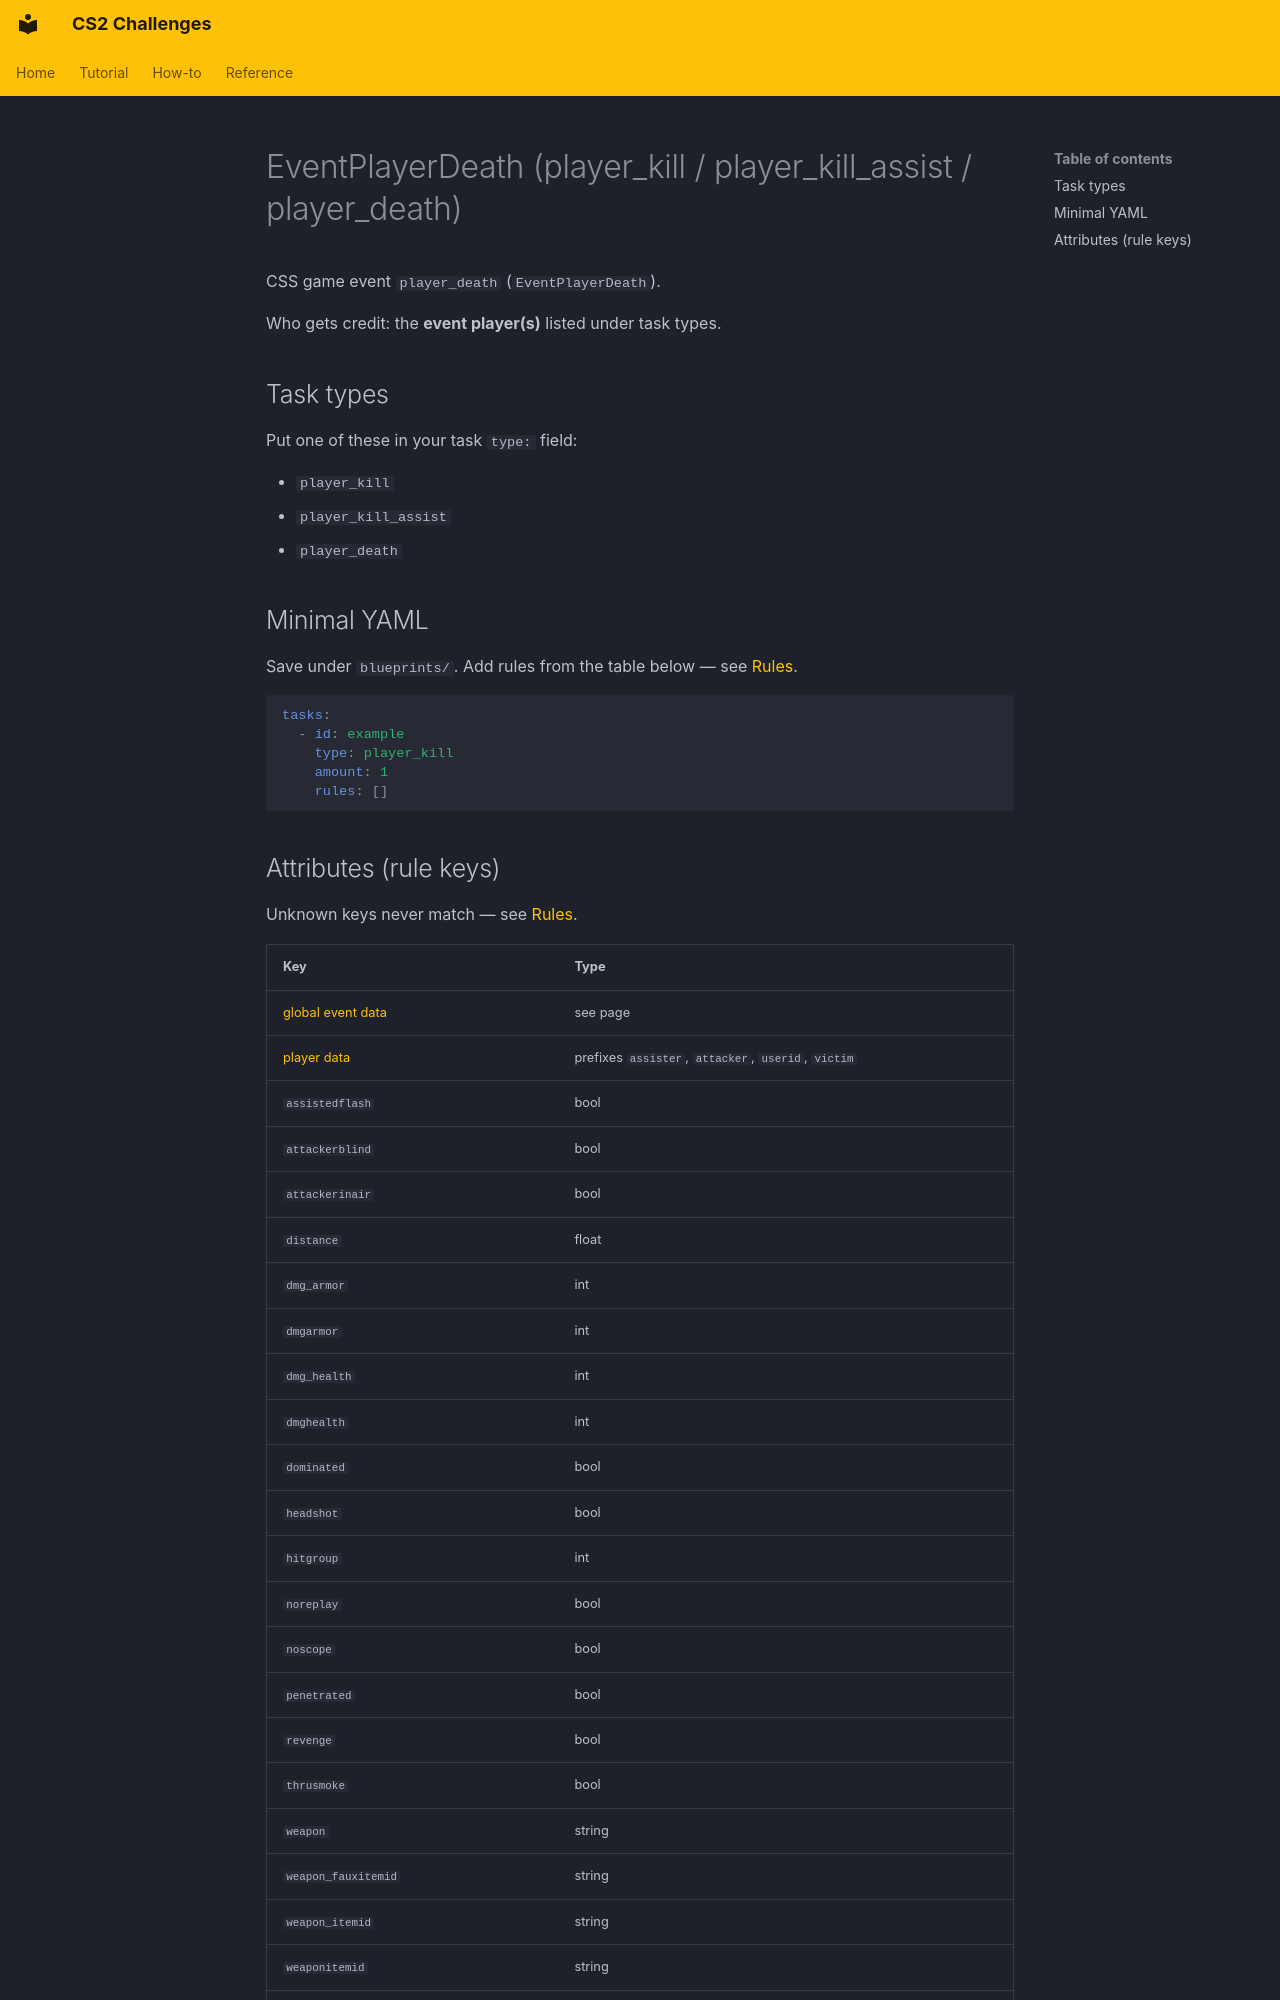

repository: Kandru/cs2-challenges · page: reference/events/EventPlayerDeath/index.html · generator: mkdocs

# EventPlayerDeath (player_kill / player_kill_assist / player_death)

CSS game event `player_death` (`EventPlayerDeath`).

Who gets credit: the **event player(s)** listed under task types.

## Task types

Put one of these in your task `type:` field:

- `player_kill`
- `player_kill_assist`
- `player_death`

## Minimal YAML

Save under `blueprints/`. Add rules from the table below — see [Rules](../rules.md).

```yaml
tasks:
  - id: example
    type: player_kill
    amount: 1
    rules: []
```
